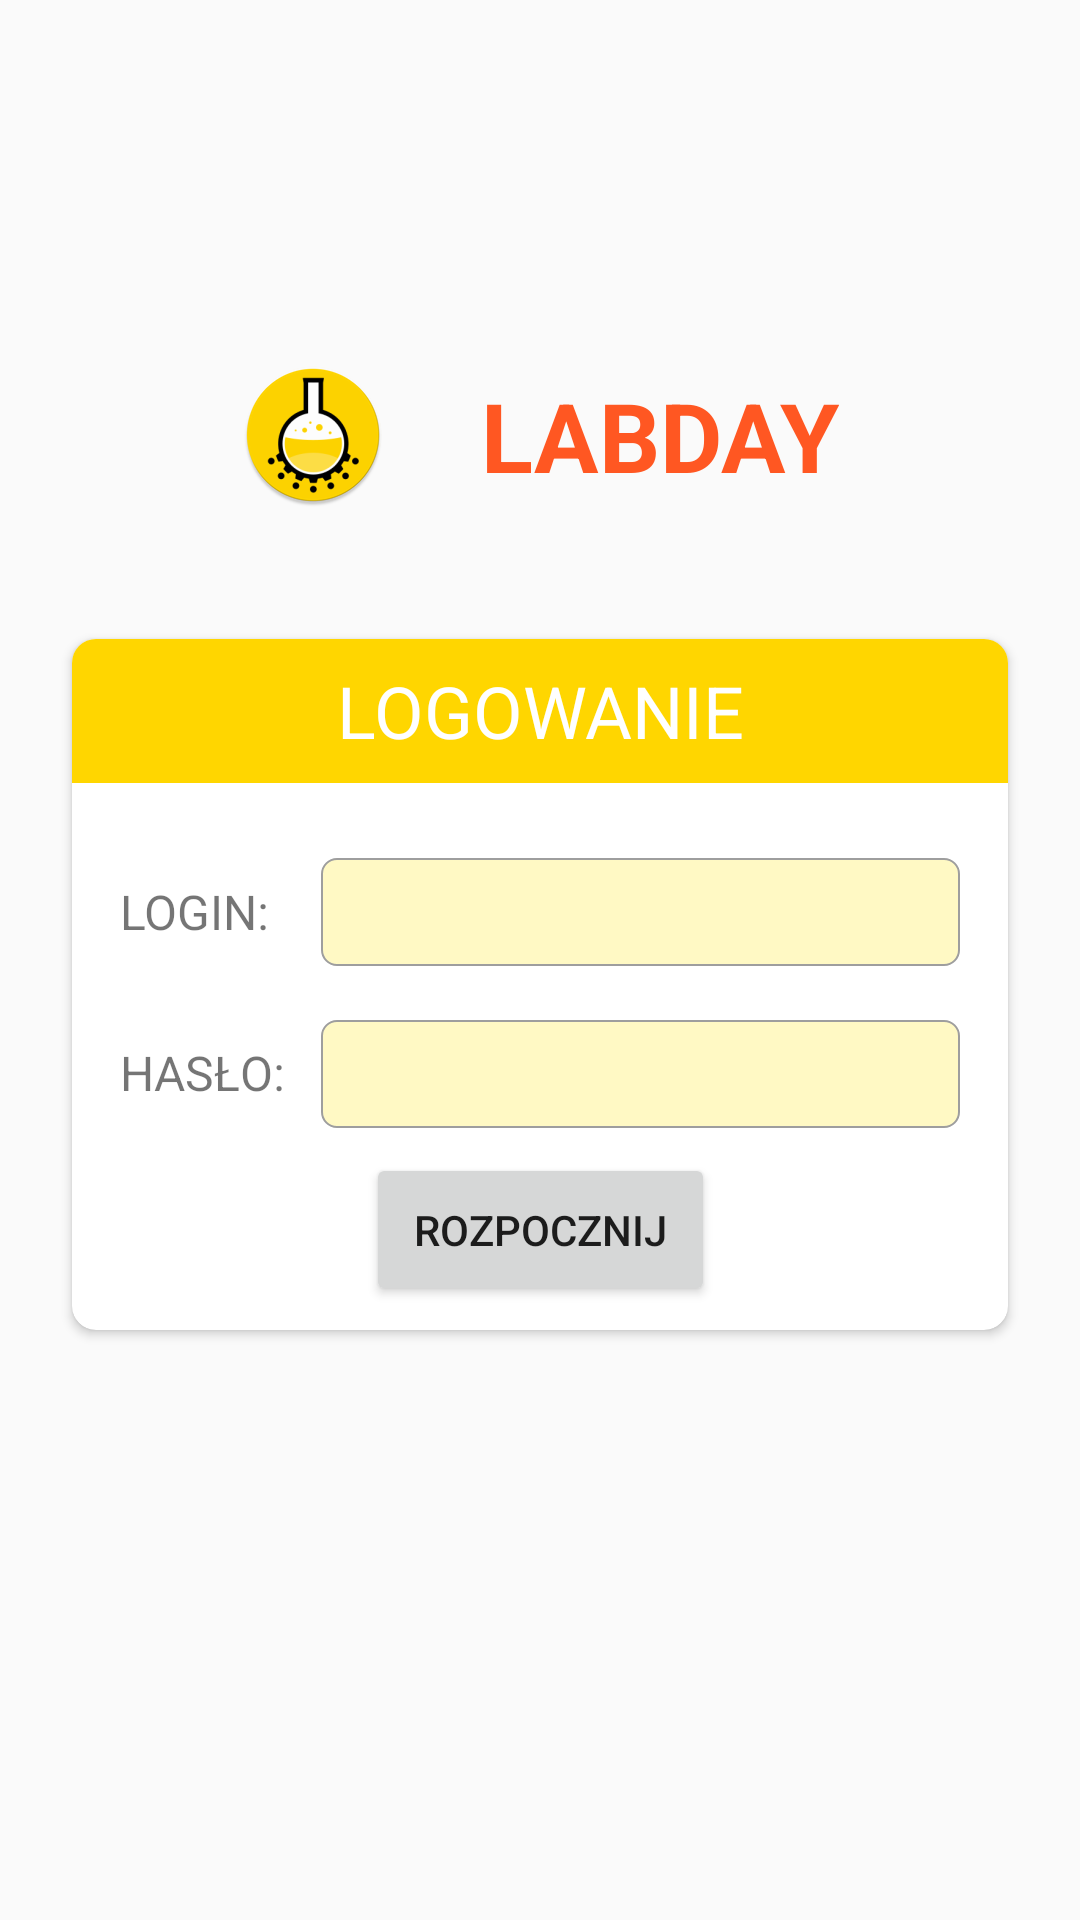

The Android layout XML behind this screen, and the referenced resources:
<!-- AndroidManifest.xml: application theme AppTheme -->
<!-- res/layout/login.xml -->
<?xml version="1.0" encoding="utf-8"?>
<androidx.constraintlayout.widget.ConstraintLayout
    xmlns:android="http://schemas.android.com/apk/res/android"
    xmlns:app="http://schemas.android.com/apk/res-auto"
    xmlns:tools="http://schemas.android.com/tools"
    android:id="@+id/login_layout"
    android:layout_width="match_parent"
    android:layout_height="match_parent"
    android:layout_gravity="center"
    android:background="@android:color/transparent"
    android:gravity="center"
    android:orientation="vertical"
    android:fitsSystemWindows="true"
    tools:layout_editor_absoluteY="25dp">

    <ImageView
        android:id="@+id/login_logo"
        android:layout_width="wrap_content"
        android:layout_height="72dp"
        android:layout_marginBottom="32dp"
        android:layout_marginStart="8dp"
        android:contentDescription="@string/logoDescription"
        android:src="@mipmap/ic_launcher_round"
        app:layout_constraintBottom_toTopOf="@+id/login_card"
        app:layout_constraintEnd_toStartOf="@+id/logo_text"
        app:layout_constraintHorizontal_chainStyle="packed"
        app:layout_constraintStart_toStartOf="parent" />

    <TextView
        android:id="@+id/logo_text"
        android:layout_width="wrap_content"
        android:layout_height="wrap_content"
        android:layout_marginBottom="8dp"
        android:layout_marginEnd="8dp"
        android:layout_marginStart="32dp"
        android:layout_marginTop="8dp"
        android:text="@string/login_logo_text"
        android:textAllCaps="true"
        android:textStyle="bold"
        android:textSize="32sp"
        android:textColor="@color/colorMenu2"
        app:layout_constraintBottom_toBottomOf="@+id/login_logo"
        app:layout_constraintEnd_toEndOf="parent"
        app:layout_constraintStart_toEndOf="@+id/login_logo"
        app:layout_constraintTop_toTopOf="@+id/login_logo" />

    <androidx.cardview.widget.CardView
        android:id="@+id/login_card"
        android:layout_width="match_parent"
        android:layout_height="wrap_content"
        android:layout_marginEnd="24dp"
        android:layout_marginStart="24dp"
        android:layout_marginTop="16dp"
        app:cardCornerRadius="8dp"
        app:layout_constraintBottom_toBottomOf="parent"
        app:layout_constraintEnd_toEndOf="parent"
        app:layout_constraintStart_toStartOf="parent"
        app:layout_constraintTop_toTopOf="parent" >

        <include layout="@layout/login_card" />

    </androidx.cardview.widget.CardView>

    <ImageView
        android:id="@+id/login_loading_anim"
        android:layout_width="48dp"
        android:layout_height="48dp"
        android:layout_marginEnd="8dp"
        android:layout_marginStart="8dp"
        android:layout_marginTop="8dp"
        android:contentDescription="@string/loading_animation_desc"
        app:layout_constraintEnd_toEndOf="parent"
        app:layout_constraintStart_toStartOf="parent"
        app:layout_constraintTop_toBottomOf="@+id/login_card" />

</androidx.constraintlayout.widget.ConstraintLayout>
<!-- res/layout/login_card.xml (included above) -->
<?xml version="1.0" encoding="utf-8"?>
<androidx.constraintlayout.widget.ConstraintLayout
    xmlns:android="http://schemas.android.com/apk/res/android"
    xmlns:app="http://schemas.android.com/apk/res-auto"
    android:layout_width="match_parent"
    android:layout_height="match_parent">

    <TextView
        android:id="@+id/textView"
        android:layout_width="0dp"
        android:layout_height="48dp"
        android:background="@color/colorPrimaryDark"
        android:gravity="center"
        android:text="@string/login_card_title"
        android:textAlignment="center"
        android:textAllCaps="true"
        android:textColor="@color/textWhite"
        android:textSize="24sp"
        app:layout_constraintEnd_toEndOf="parent"
        app:layout_constraintStart_toStartOf="parent"
        app:layout_constraintTop_toTopOf="parent" />

    <TextView
        android:id="@+id/textView2"
        android:layout_width="51dp"
        android:layout_height="wrap_content"
        android:layout_marginEnd="8dp"
        android:layout_marginStart="16dp"
        android:layout_marginTop="32dp"
        android:labelFor="@id/login_text_field"
        android:text="@string/login_card_login"
        android:textAllCaps="true"
        android:textSize="16sp"
        app:layout_constraintEnd_toStartOf="@+id/login_text_field"
        app:layout_constraintStart_toStartOf="parent"
        app:layout_constraintTop_toBottomOf="@+id/textView" />

    <EditText
        android:id="@+id/login_text_field"
        android:layout_width="0dp"
        android:layout_height="36dp"
        android:layout_marginEnd="16dp"
        android:layout_marginStart="8dp"
        android:background="@drawable/edit_text1"
        android:ems="10"
        android:inputType="textVisiblePassword"
        android:padding="8dp"
        app:layout_constraintBottom_toBottomOf="@+id/textView2"
        app:layout_constraintEnd_toEndOf="parent"
        app:layout_constraintStart_toEndOf="@+id/textView2"
        app:layout_constraintTop_toTopOf="@+id/textView2" />

    <TextView
        android:id="@+id/textView3"
        android:layout_width="wrap_content"
        android:layout_height="wrap_content"
        android:layout_marginTop="32dp"
        android:labelFor="@id/password_text_field"
        android:text="@string/login_card_password"
        android:textAllCaps="true"
        android:textSize="16sp"
        app:layout_constraintStart_toStartOf="@+id/textView2"
        app:layout_constraintTop_toBottomOf="@+id/textView2" />

    <EditText
        android:id="@+id/password_text_field"
        android:layout_width="0dp"
        android:layout_height="36dp"
        android:layout_marginTop="8dp"
        android:background="@drawable/edit_text1"
        android:ems="10"
        android:inputType="textPassword"
        android:padding="8dp"
        app:layout_constraintBottom_toBottomOf="@+id/textView3"
        app:layout_constraintEnd_toEndOf="@+id/login_text_field"
        app:layout_constraintStart_toStartOf="@+id/login_text_field"
        app:layout_constraintTop_toTopOf="@+id/textView3"
        app:layout_constraintVertical_bias="0.65" />

    <Button
        android:id="@+id/login_button"
        android:layout_width="wrap_content"
        android:layout_height="wrap_content"
        android:layout_marginBottom="8dp"
        android:layout_marginEnd="8dp"
        android:layout_marginStart="8dp"
        android:layout_marginTop="16dp"
        android:padding="16dp"
        android:text="@string/login_card_login_button"
        app:layout_constraintBottom_toBottomOf="parent"
        app:layout_constraintEnd_toEndOf="parent"
        app:layout_constraintStart_toStartOf="parent"
        app:layout_constraintTop_toBottomOf="@+id/textView3"
        app:layout_constraintVertical_bias="0.0" />

    <TextView
        android:id="@+id/login_status_info"
        android:layout_width="wrap_content"
        android:layout_height="wrap_content"
        android:layout_marginEnd="8dp"
        android:layout_marginStart="8dp"
        android:layout_marginTop="8dp"
        android:text="@string/login_card_error_text_holder"
        android:textColor="@color/textRead"
        android:textStyle="bold"
        android:textSize="16sp"
        android:visibility="gone"
        app:layout_constraintBottom_toBottomOf="parent"
        app:layout_constraintEnd_toEndOf="parent"
        app:layout_constraintStart_toStartOf="parent"
        app:layout_constraintTop_toBottomOf="@+id/login_button"
        app:layout_constraintVertical_bias="0.0" />

</androidx.constraintlayout.widget.ConstraintLayout>
<!-- resources referenced by this layout -->
<resources>
  <color name="colorMenu2">#FF5722</color>
  <color name="colorPrimaryDark">#ffd600</color>
  <color name="textRead">#B71C1C</color>
  <color name="textWhite">#FFFFFF</color>
  <!-- drawable edit_text1 (drawable) -->
  <?xml version="1.0" encoding="utf-8"?>
  <shape xmlns:android="http://schemas.android.com/apk/res/android"
      android:padding="10dp"
      android:shape="rectangle" >
  
      <solid android:color="#fff9c4" />
  
      <stroke android:width="2px" android:color="#9E9E9E"/>
  
      <corners
          android:bottomLeftRadius="5dp"
          android:bottomRightRadius="5dp"
          android:topLeftRadius="5dp"
          android:topRightRadius="5dp" />
  
  </shape>
  <!-- mipmap ic_launcher_round: png bitmap (mipmap-hdpi, 4813 bytes) -->
  <string name="loading_animation_desc">loading animation</string>
  <string name="login_card_error_text_holder">TextView</string>
  <string name="login_card_login">login:</string>
  <string name="login_card_login_button">rozpocznij</string>
  <string name="login_card_password">hasło:</string>
  <string name="login_card_title">logowanie</string>
  <string name="login_logo_text">labday</string>
  <string name="logoDescription" translatable="false">logo</string>
  <style name="AppTheme" parent="Theme.AppCompat.Light.DarkActionBar">
          <item name="colorPrimary">@color/colorPrimary</item>
          <item name="colorPrimaryDark">@color/colorPrimaryDark</item>
          <item name="colorAccent">@color/colorAccent</item>
          <item name="actionBarStyle">@style/ActionBarNoShadow</item>
          <item name="android:windowTranslucentNavigation">true</item>
      </style>
  <color name="colorPrimary">#ffee58</color>
  <color name="colorAccent">#fff59d</color>
  <style name="ActionBarNoShadow" parent="Widget.AppCompat.Light.ActionBar.Solid.Inverse">
          <item name="elevation">0dp</item>
          <item name="background">@color/colorPrimaryDark</item>
          <item name="android:animateLayoutChanges">false</item>
      </style>
</resources>
